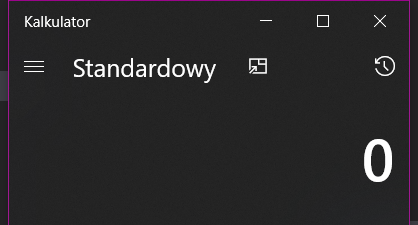
Workflow: Main

Step 1: Open Application 'ApplicationFrameHost.ex...' in window 'Kalkulator' (applicationframehost.exe)

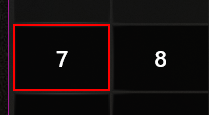
Step 2: click on the button 'Siedem'

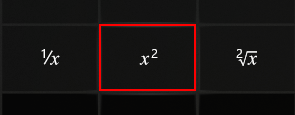
Step 3: click on the button 'Kwadrat'

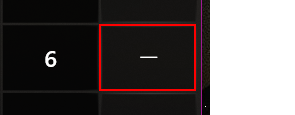
Step 4: click on the button 'Minus'

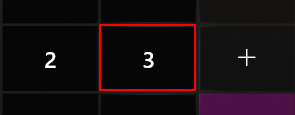
Step 5: click on the button 'Trzy'

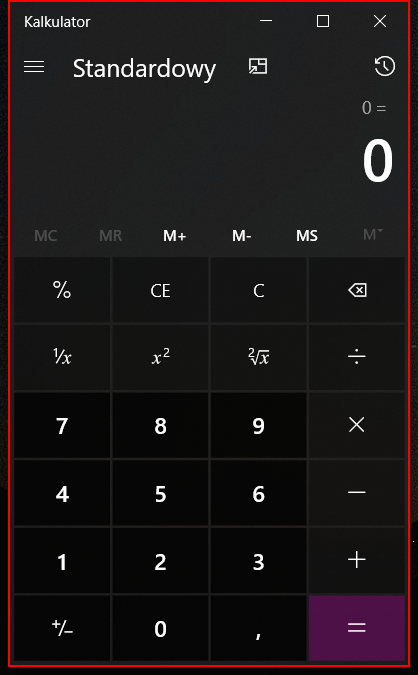
Step 6: type a value into the element in window 'Kalkulator'

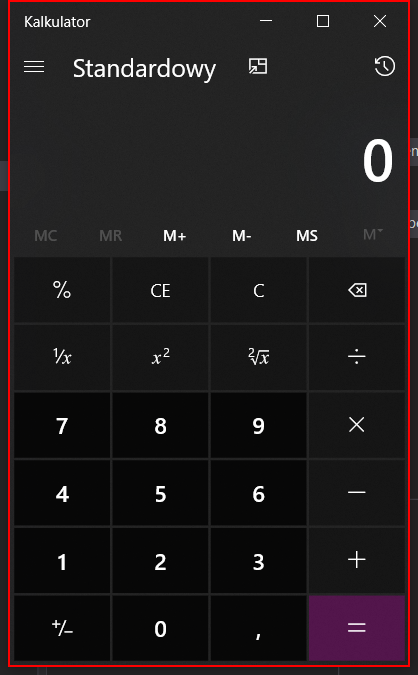
Step 7: Close Application 'Windows.UI.Core.CoreWin...' on the tekst 'Wyświetlana wartość to 46' in window 'Kalkulator' (applicationframehost.exe)
